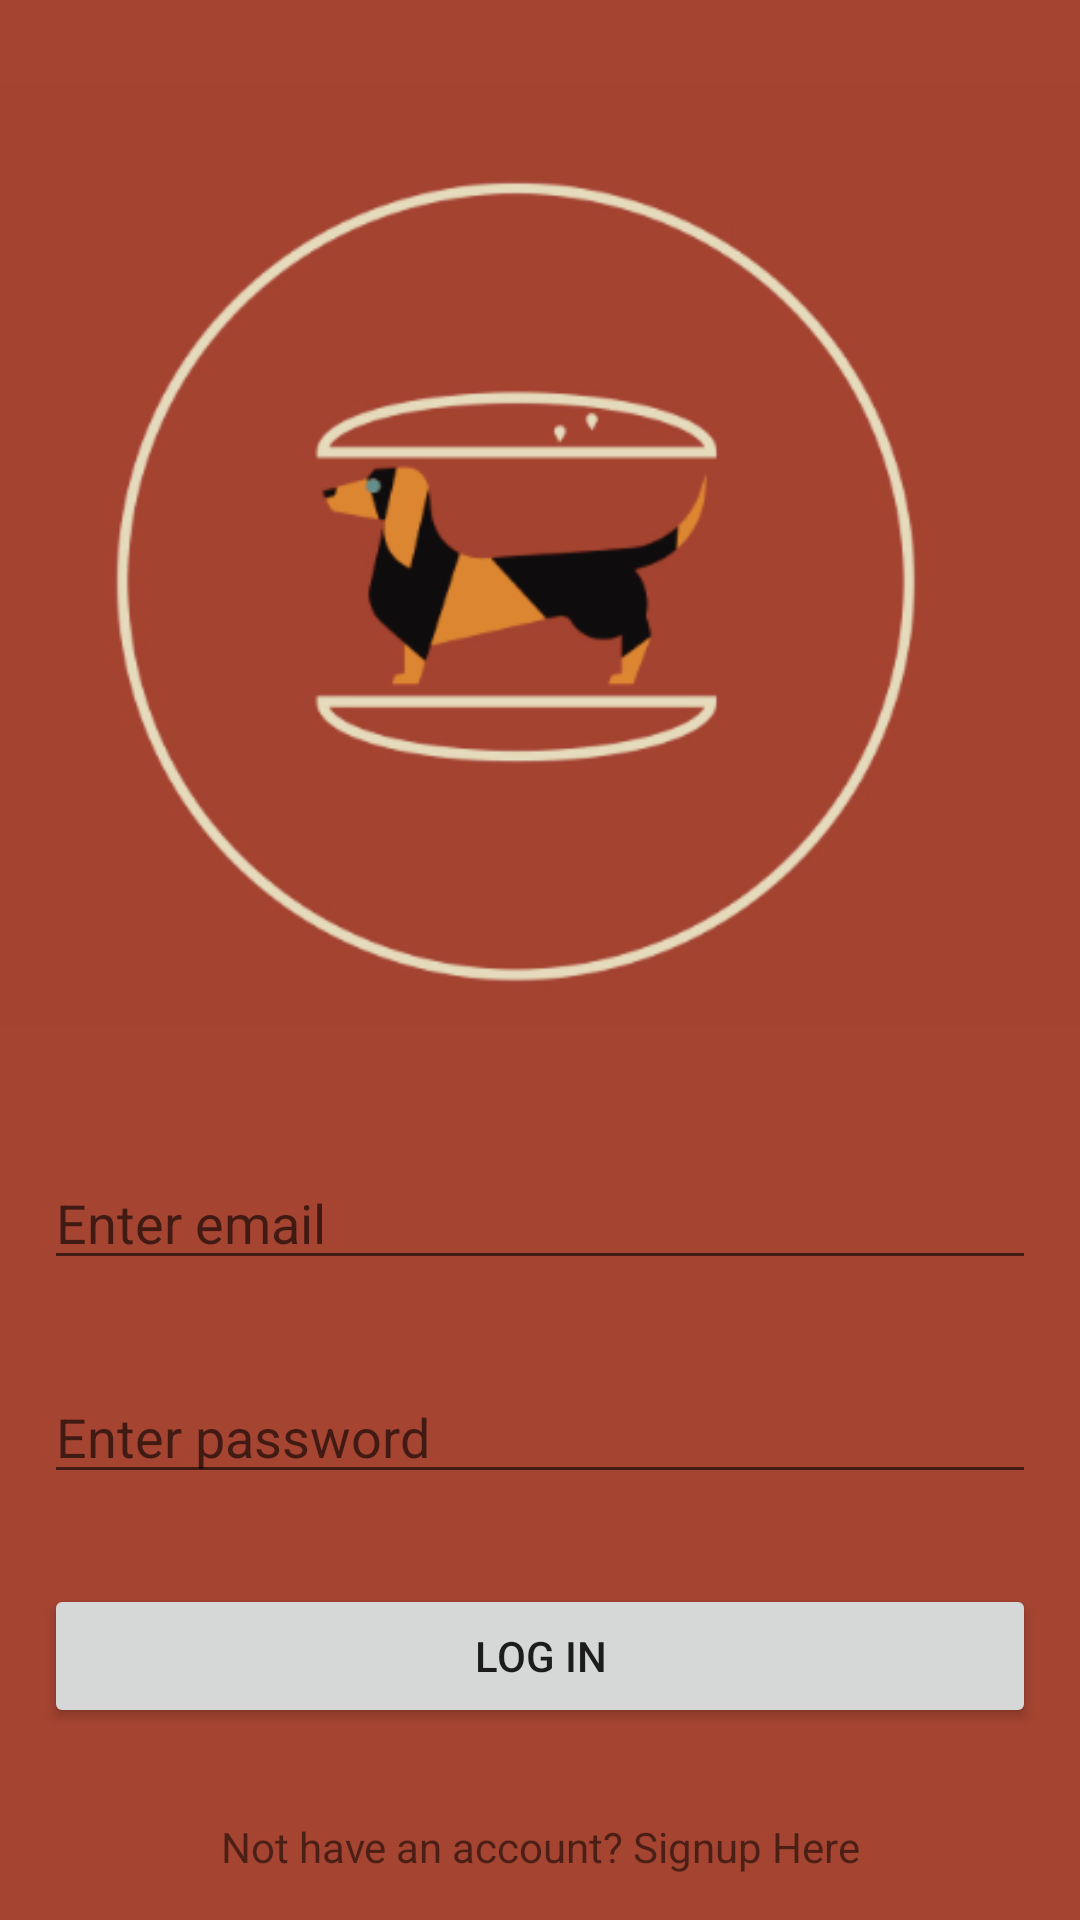

The Android layout XML behind this screen, and the referenced resources:
<!-- AndroidManifest.xml: application theme MyMaterialTheme -->
<!-- res/layout/activity_login.xml -->
<?xml version="1.0" encoding="utf-8"?>
<RelativeLayout xmlns:android="http://schemas.android.com/apk/res/android"
    xmlns:app="http://schemas.android.com/apk/res-auto"
    xmlns:tools="http://schemas.android.com/tools"
    android:layout_width="match_parent"
    android:layout_height="match_parent"
    android:paddingBottom="@dimen/activity_vertical_margin"
    android:paddingLeft="@dimen/activity_horizontal_margin"
    android:paddingRight="@dimen/activity_horizontal_margin"
    android:paddingTop="@dimen/activity_vertical_margin"
    tools:context="com.example.vengeance.hotdog.LoginActivity">

    <LinearLayout
        android:layout_width="match_parent"
        android:layout_height="wrap_content"
        android:orientation="vertical"
        android:layout_alignParentTop="true"
        android:layout_alignParentLeft="true"
        android:layout_alignParentStart="true">

        <ImageView
            android:layout_width="match_parent"
            android:layout_height="wrap_content"
            app:srcCompat="@drawable/title"
            android:id="@+id/imageView3"
            android:layout_weight="1"/>

        <LinearLayout
        android:layout_centerVertical="true"
        android:layout_width="match_parent"
        android:layout_height="wrap_content"
        android:orientation="vertical">

            <EditText
            android:id="@+id/editTextEmail"
            android:layout_width="match_parent"
            android:layout_height="wrap_content"
            android:layout_margin="15dp"
            android:hint="Enter email"
            android:inputType="textEmailAddress" />

        <EditText
            android:id="@+id/editTextPassword"
            android:layout_width="match_parent"
            android:layout_height="wrap_content"
            android:layout_margin="15dp"
            android:hint="Enter password"
            android:inputType="textPassword" />

        <Button
            android:id="@+id/buttonSignin"
            android:layout_width="match_parent"
            android:layout_height="wrap_content"
            android:layout_margin="15dp"
            android:text="Log in" />

        <TextView
            android:text="Not have an account? Signup Here"
            android:id="@+id/textViewSignUp"
            android:textAlignment="center"
            android:layout_margin="15dp"
            android:layout_width="match_parent"
            android:layout_height="wrap_content" />

    </LinearLayout>
    </LinearLayout>

</RelativeLayout>
<!-- resources referenced by this layout -->
<resources>
  <!-- drawable title: png bitmap (drawable, 35458 bytes) -->
  <style name="MyMaterialTheme" parent="MyMaterialTheme.Base">
  
      </style>
  <style name="MyMaterialTheme.Base" parent="Theme.AppCompat.Light.DarkActionBar">
          <item name="windowNoTitle">true</item>
          <item name="windowActionBar">false</item>
          <item name="colorPrimary">@color/colorPrimary</item>
          <item name="colorPrimaryDark">@color/colorPrimaryDark</item>
          <item name="colorAccent">@color/windowBackground</item>
          <item name="android:background">@color/colorPrimary</item>
          <item name="imageButtonStyle">@color/colorPrimary</item>
  
  
      </style>
  <color name="colorPrimary">#a44431</color>
  <color name="colorPrimaryDark">#125688</color>
  <color name="windowBackground">#FFFFFF</color>
</resources>
